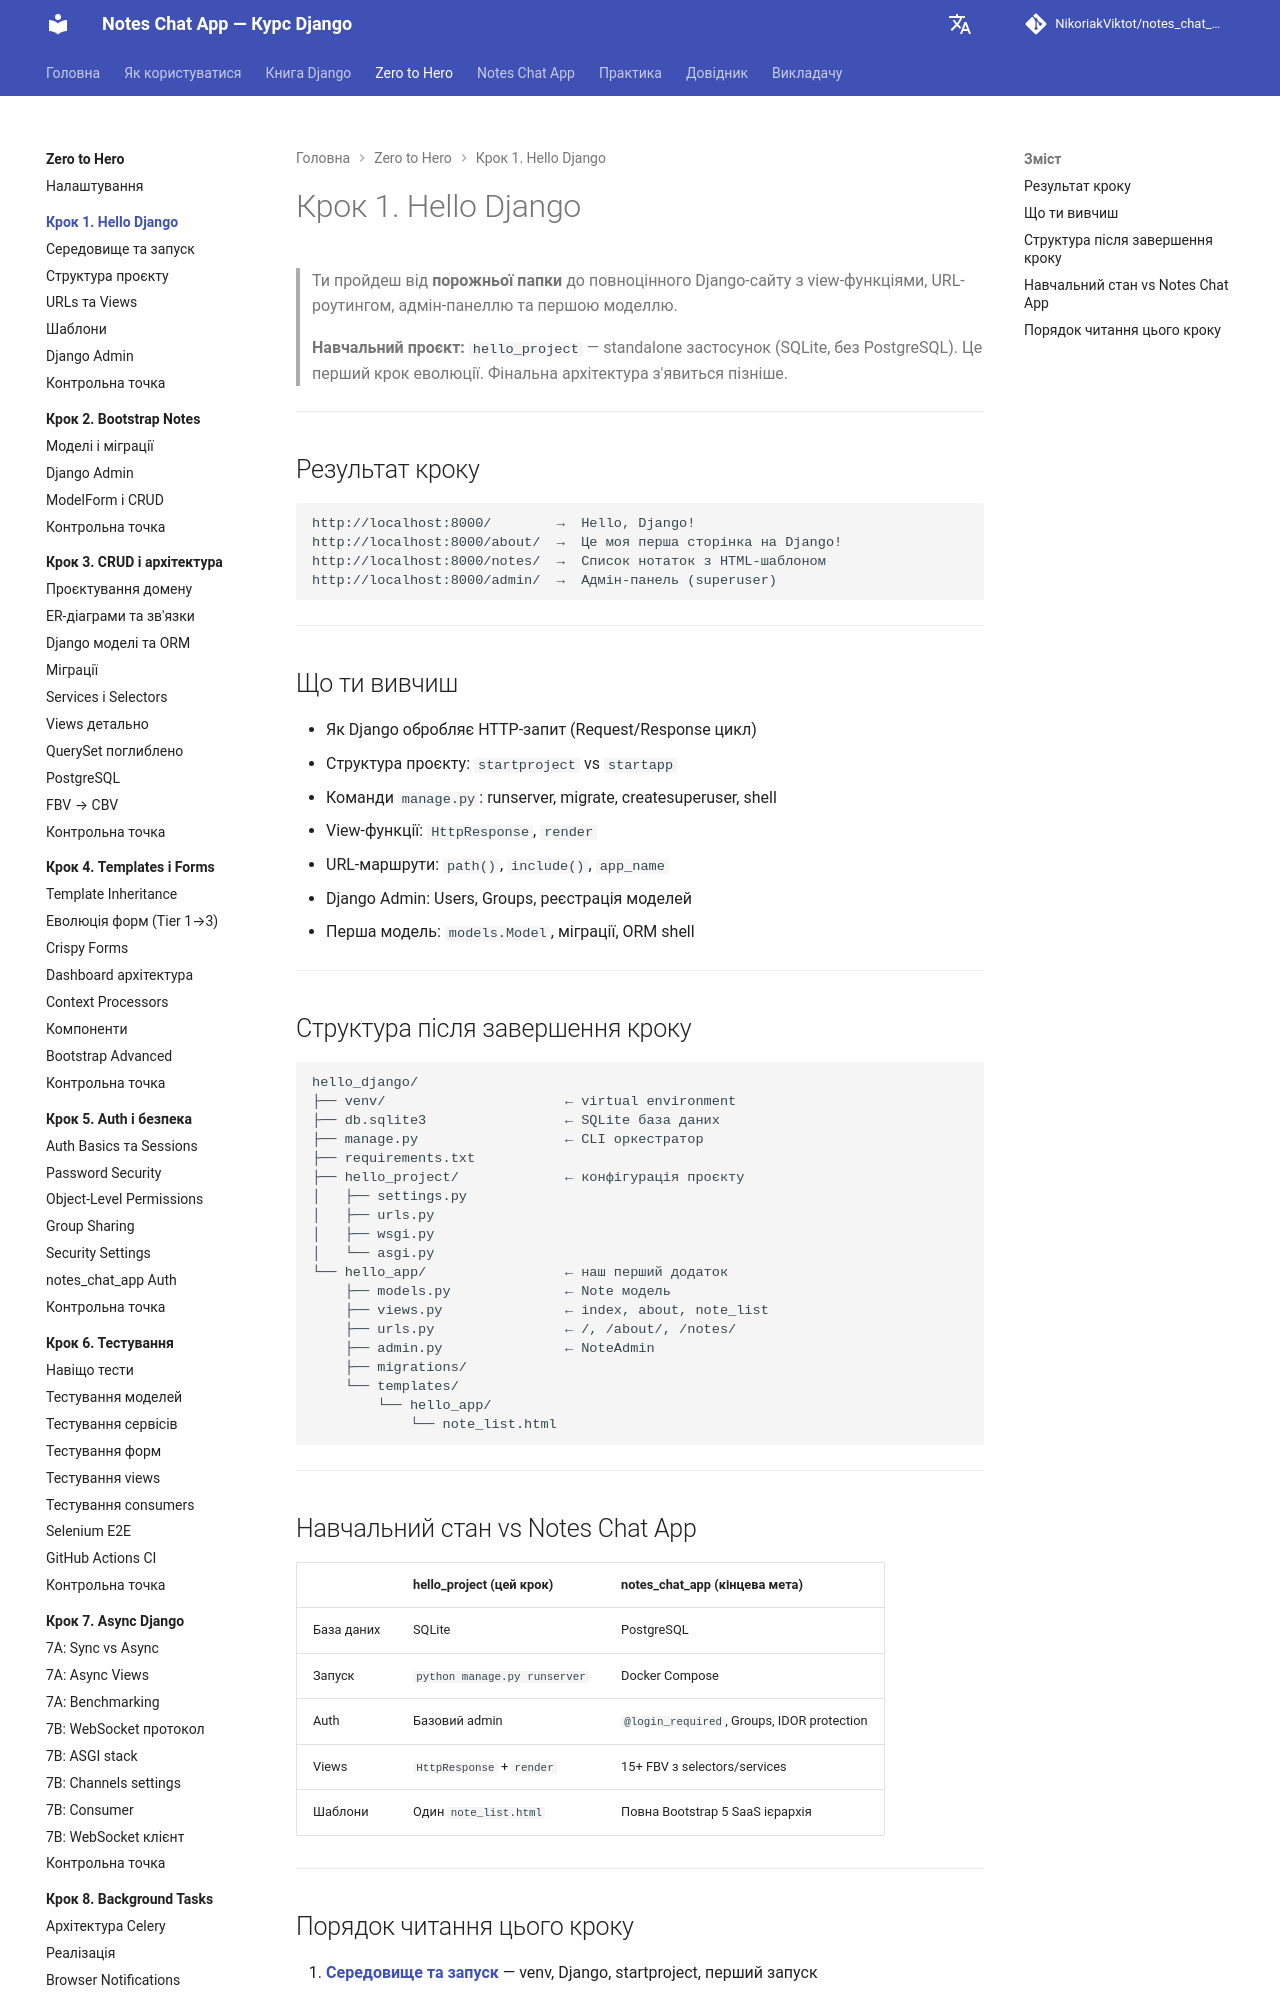

repository: NikoriakViktot/notes_chat_app · page: tutorials/01_hello_django/index.html · generator: mkdocs

# Крок 1. Hello Django

> Ти пройдеш від **порожньої папки** до повноцінного Django-сайту з view-функціями,
> URL-роутингом, адмін-панеллю та першою моделлю.
>
> **Навчальний проєкт:** `hello_project` — standalone застосунок (SQLite, без PostgreSQL).
> Це перший крок еволюції. Фінальна архітектура з'явиться пізніше.

---

## Результат кроку

```
http://localhost:8000/        →  Hello, Django!
http://localhost:8000/about/  →  Це моя перша сторінка на Django!
http://localhost:8000/notes/  →  Список нотаток з HTML-шаблоном
http://localhost:8000/admin/  →  Адмін-панель (superuser)
```

---

## Що ти вивчиш

- Як Django обробляє HTTP-запит (Request/Response цикл)
- Структура проєкту: `startproject` vs `startapp`
- Команди `manage.py`: runserver, migrate, createsuperuser, shell
- View-функції: `HttpResponse`, `render`
- URL-маршрути: `path()`, `include()`, `app_name`
- Django Admin: Users, Groups, реєстрація моделей
- Перша модель: `models.Model`, міграції, ORM shell

---

## Структура після завершення кроку

```
hello_django/
├── venv/                      ← virtual environment
├── db.sqlite3                 ← SQLite база даних
├── manage.py                  ← CLI оркестратор
├── requirements.txt
├── hello_project/             ← конфігурація проєкту
│   ├── settings.py
│   ├── urls.py
│   ├── wsgi.py
│   └── asgi.py
└── hello_app/                 ← наш перший додаток
    ├── models.py              ← Note модель
    ├── views.py               ← index, about, note_list
    ├── urls.py                ← /, /about/, /notes/
    ├── admin.py               ← NoteAdmin
    ├── migrations/
    └── templates/
        └── hello_app/
            └── note_list.html
```

---
